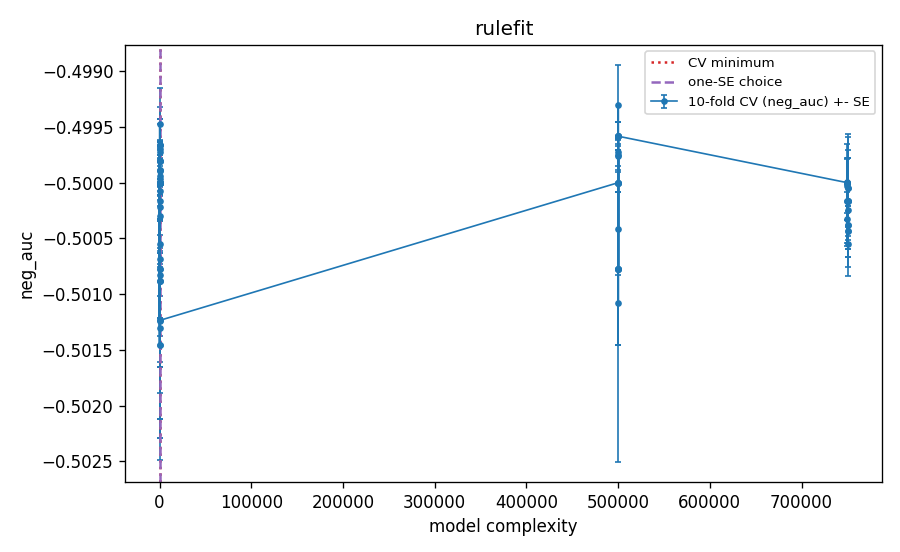

The data file committed next to this chart (first rows):
frac, eta, nu, J, M, linear, k, lamr, complexity, cv_neg_auc, cv_se, cv_auc, cv_log_loss, val_auc_tuning_fit, cv_error_pooled_youden, cv_n_active, is_cv_min, is_one_se, is_one_se_plain
1.0, 0.25, 0.1, 3, 100, True, 600, 1.0, 10.0, -0.5, 0.0, 0.5, 0.4571, 0.5, 0.2603, 0.0, False, False, False
1.0, 0.25, 0.1, 3, 100, True, 600, 0.5, 40.1, -0.5, 0.0, 0.5, 0.3774, 0.5, 0.2603, 0.0, False, False, False
1.0, 0.25, 0.1, 3, 100, True, 600, 0.3, 62.29, -0.5, 0.0, 0.5, 0.3486, 0.5, 0.2603, 0.0, False, False, False
1.0, 0.25, 0.1, 3, 100, True, 600, 0.2, 79.9, -0.5, 0.0, 0.5, 0.3366, 0.5, 0.2603, 0.0, False, False, False
1.0, 0.25, 0.1, 3, 100, True, 600, 0.12, 102.1, -0.5, 0.0, 0.5, 0.3313, 0.5, 0.2603, 0.0, False, False, False
1.0, 0.25, 0.1, 3, 100, True, 600, 0.08, 119.7, -0.5, 0.0, 0.5, 0.3287, 0.5, 0.2603, 0.0, False, False, False
1.0, 0.25, 0.1, 3, 100, True, 600, 0.05, 140.1, -0.5, 0.0, 0.5, 0.3275, 0.5, 0.2603, 0.0, False, False, False
1.0, 0.25, 0.1, 3, 100, True, 600, 0.03, 162.3, -0.5003, 0.0004548, 0.5003, 0.3268, 0.5, 0.2604, 0.4, False, False, False
1.0, 0.25, 0.1, 3, 100, True, 600, 0.02, 179.9, -0.5009, 0.000769, 0.5009, 0.3264, 0.5, 0.5803, 0.8, False, False, False
1.0, 0.25, 0.1, 3, 100, True, 600, 0.012, 202.1, -0.5009, 0.000769, 0.5009, 0.3263, 0.5, 0.2609, 0.8, False, False, False
1.0, 0.25, 0.1, 3, 100, True, 600, 0.008, 219.7, -0.5009, 0.000769, 0.5009, 0.3262, 0.5, 0.2609, 0.8, False, False, False
1.0, 0.25, 0.1, 3, 100, True, 600, 0.005, 240.1, -0.5008, 0.0007873, 0.5008, 0.3262, 0.5765, 0.2614, 1.0, False, False, False
1.0, 0.25, 0.1, 4, 100, True, 600, 1.0, 10.0, -0.5, 0.0, 0.5, 0.482, 0.5, 0.2603, 0.0, False, False, False
1.0, 0.25, 0.1, 4, 100, True, 600, 0.5, 40.1, -0.5, 0.0, 0.5, 0.4005, 0.5, 0.2603, 0.0, False, False, False
1.0, 0.25, 0.1, 4, 100, True, 600, 0.3, 62.29, -0.5, 0.0, 0.5, 0.3646, 0.5, 0.2603, 0.0, False, False, False
1.0, 0.25, 0.1, 4, 100, True, 600, 0.2, 79.9, -0.5, 0.0, 0.5, 0.3463, 0.5, 0.2603, 0.0, False, False, False
1.0, 0.25, 0.1, 4, 100, True, 600, 0.12, 102.1, -0.5, 0.0, 0.5, 0.3357, 0.5, 0.2603, 0.0, False, False, False
1.0, 0.25, 0.1, 4, 100, True, 600, 0.08, 119.7, -0.4997, 0.0002435, 0.4997, 0.3308, 0.5, 0.4203, 0.8, False, False, False
1.0, 0.25, 0.1, 4, 100, True, 600, 0.05, 140.1, -0.4997, 0.0002336, 0.4997, 0.3281, 0.5, 0.5806, 1.0, False, False, False
1.0, 0.25, 0.1, 4, 100, True, 600, 0.03, 162.3, -0.4997, 0.0002336, 0.4997, 0.3269, 0.5, 0.5806, 1.0, False, False, False
1.0, 0.25, 0.1, 4, 100, True, 600, 0.02, 179.9, -0.4997, 0.0002336, 0.4997, 0.3265, 0.5, 0.5806, 1.0, False, False, False
1.0, 0.25, 0.1, 4, 100, True, 600, 0.012, 202.1, -0.5001, 0.0003891, 0.5001, 0.3263, 0.5, 0.1019, 1.2, False, False, False
1.0, 0.25, 0.1, 4, 100, True, 600, 0.008, 219.7, -0.5002, 0.0005112, 0.5002, 0.3262, 0.5, 0.101, 1.0, False, False, False
1.0, 0.25, 0.1, 4, 100, True, 600, 0.005, 240.1, -0.5, 0.0006485, 0.5, 0.3262, 0.5, 0.101, 1.2, False, False, False
1.0, 0.25, 0.1, 6, 200, True, 600, 1.0, 20.0, -0.5, 0.0, 0.5, 0.6103, 0.5, 0.2603, 0.0, False, False, False
1.0, 0.25, 0.1, 6, 200, True, 600, 0.5, 50.1, -0.4997, 8.103045990613229e-05, 0.4997, 0.4407, 0.5, 0.8995, 1.0, False, False, False
1.0, 0.25, 0.1, 6, 200, True, 600, 0.3, 72.29, -0.4999, 0.000268, 0.4999, 0.3755, 0.5, 0.7398, 1.4, False, False, False
1.0, 0.25, 0.1, 6, 200, True, 600, 0.2, 89.9, -0.4999, 0.0001402, 0.4999, 0.351, 0.4995, 0.8995, 1.2, False, False, False
1.0, 0.25, 0.1, 6, 200, True, 600, 0.12, 112.1, -0.4998, 0.0001664, 0.4998, 0.3363, 0.4995, 0.8995, 1.4, False, False, False
1.0, 0.25, 0.1, 6, 200, True, 600, 0.08, 129.7, -0.4998, 0.0001664, 0.4998, 0.331, 0.4995, 0.4204, 1.4, False, False, False
1.0, 0.25, 0.1, 6, 200, True, 600, 0.05, 150.1, -0.4998, 0.0001664, 0.4998, 0.3282, 0.4995, 0.5802, 1.4, False, False, False
1.0, 0.25, 0.1, 6, 200, True, 600, 0.03, 172.3, -0.4999, 0.0001402, 0.4999, 0.327, 0.4995, 0.7399, 1.2, False, False, False
1.0, 0.25, 0.1, 6, 200, True, 600, 0.02, 189.9, -0.4998, 0.0001664, 0.4998, 0.3266, 0.4995, 0.7399, 1.4, False, False, False
1.0, 0.25, 0.1, 6, 200, True, 600, 0.012, 212.1, -0.4995, 0.0003199, 0.4995, 0.3264, 0.4995, 0.7399, 2.0, False, False, False
1.0, 0.25, 0.1, 6, 200, True, 600, 0.008, 229.7, -0.4999, 0.0002645, 0.4999, 0.3263, 0.4995, 0.5826, 4.6, False, False, False
1.0, 0.25, 0.1, 6, 200, True, 600, 0.005, 250.1, -0.5013, 0.001187, 0.5013, 0.3263, 0.4995, 0.5852, 7.2, False, False, False
1.0, 0.5, 0.1, 4, 200, True, 600, 1.0, 20.0, -0.5, 0.0, 0.5, 0.5329, 0.5, 0.2603, 0.0, False, False, False
1.0, 0.5, 0.1, 4, 200, True, 600, 0.5, 50.1, -0.5, 0.0, 0.5, 0.4386, 0.5, 0.2603, 0.0, False, False, False
1.0, 0.5, 0.1, 4, 200, True, 600, 0.3, 72.29, -0.5002, 0.000164, 0.5002, 0.3752, 0.5, 0.2608, 0.2, False, False, False
1.0, 0.5, 0.1, 4, 200, True, 600, 0.2, 89.9, -0.5007, 0.0006878, 0.5007, 0.3507, 0.5, 0.7401, 0.6, False, False, True
1.0, 0.5, 0.1, 4, 200, True, 600, 0.12, 112.1, -0.5008, 0.0004407, 0.5008, 0.3362, 0.5, 0.4207, 1.2, False, False, False
1.0, 0.5, 0.1, 4, 200, True, 600, 0.08, 129.7, -0.5015, 0.0008279, 0.5015, 0.3309, 0.4996, 0.7401, 1.4, True, True, False
1.0, 0.5, 0.1, 4, 200, True, 600, 0.05, 150.1, -0.5015, 0.0008279, 0.5015, 0.3281, 0.4996, 0.7401, 1.4, False, False, False
1.0, 0.5, 0.1, 4, 200, True, 600, 0.03, 172.3, -0.5012, 0.0006526, 0.5012, 0.3269, 0.4996, 0.7401, 1.8, False, False, False
1.0, 0.5, 0.1, 4, 200, True, 600, 0.02, 189.9, -0.5008, 0.0004407, 0.5008, 0.3265, 0.4996, 0.4207, 1.2, False, False, False
1.0, 0.5, 0.1, 4, 200, True, 600, 0.012, 212.1, -0.5005, 0.0004709, 0.5005, 0.3263, 0.4996, 0.1015, 1.4, False, False, False
1.0, 0.5, 0.1, 4, 200, True, 600, 0.008, 229.7, -0.5012, 0.0008888, 0.5012, 0.3262, 0.4996, 0.5804, 1.6, False, False, False
1.0, 0.5, 0.1, 4, 200, True, 600, 0.005, 250.1, -0.5012, 0.0008888, 0.5012, 0.3261, 0.4996, 0.5804, 1.6, False, False, False
0.5, 0.25, 0.1, 4, 100, True, 300, 1.0, 500010, -0.5, 0.0, 0.5, 0.4715, 0.5, 0.2603, 0.0, False, False, False
0.5, 0.25, 0.1, 4, 100, True, 300, 0.5, 500040, -0.5, 0.0, 0.5, 0.3921, 0.5, 0.2603, 0.0, False, False, False
0.5, 0.25, 0.1, 4, 100, True, 300, 0.3, 500062, -0.5, 0.0, 0.5, 0.3587, 0.5, 0.2603, 0.0, False, False, False
0.5, 0.25, 0.1, 4, 100, True, 300, 0.2, 500080, -0.5, 0.0, 0.5, 0.3432, 0.5, 0.2603, 0.0, False, False, False
0.5, 0.25, 0.1, 4, 100, True, 300, 0.12, 500102, -0.5, 0.0, 0.5, 0.3348, 0.5, 0.2603, 0.0, False, False, False
0.5, 0.25, 0.1, 4, 100, True, 300, 0.08, 500120, -0.5004, 0.0004141, 0.5004, 0.3306, 0.5, 0.1006, 0.2, False, False, False
0.5, 0.25, 0.1, 4, 100, True, 300, 0.05, 500140, -0.5008, 0.0006895, 0.5008, 0.3281, 0.5, 0.2611, 1.0, False, False, False
0.5, 0.25, 0.1, 4, 100, True, 300, 0.03, 500162, -0.5008, 0.0006895, 0.5008, 0.3269, 0.5, 0.2611, 1.0, False, False, False
0.5, 0.25, 0.1, 4, 100, True, 300, 0.02, 500180, -0.5008, 0.0006895, 0.5008, 0.3265, 0.5, 0.2611, 1.0, False, False, False
0.5, 0.25, 0.1, 4, 100, True, 300, 0.012, 500202, -0.5008, 0.0006895, 0.5008, 0.3263, 0.5, 0.2611, 1.0, False, False, False
0.5, 0.25, 0.1, 4, 100, True, 300, 0.008, 500220, -0.5008, 0.0006895, 0.5008, 0.3262, 0.5, 0.2611, 1.0, False, False, False
0.5, 0.25, 0.1, 4, 100, True, 300, 0.005, 500240, -0.5008, 0.0006895, 0.5008, 0.3262, 0.608, 0.2611, 1.0, False, False, False
... 36 more rows
